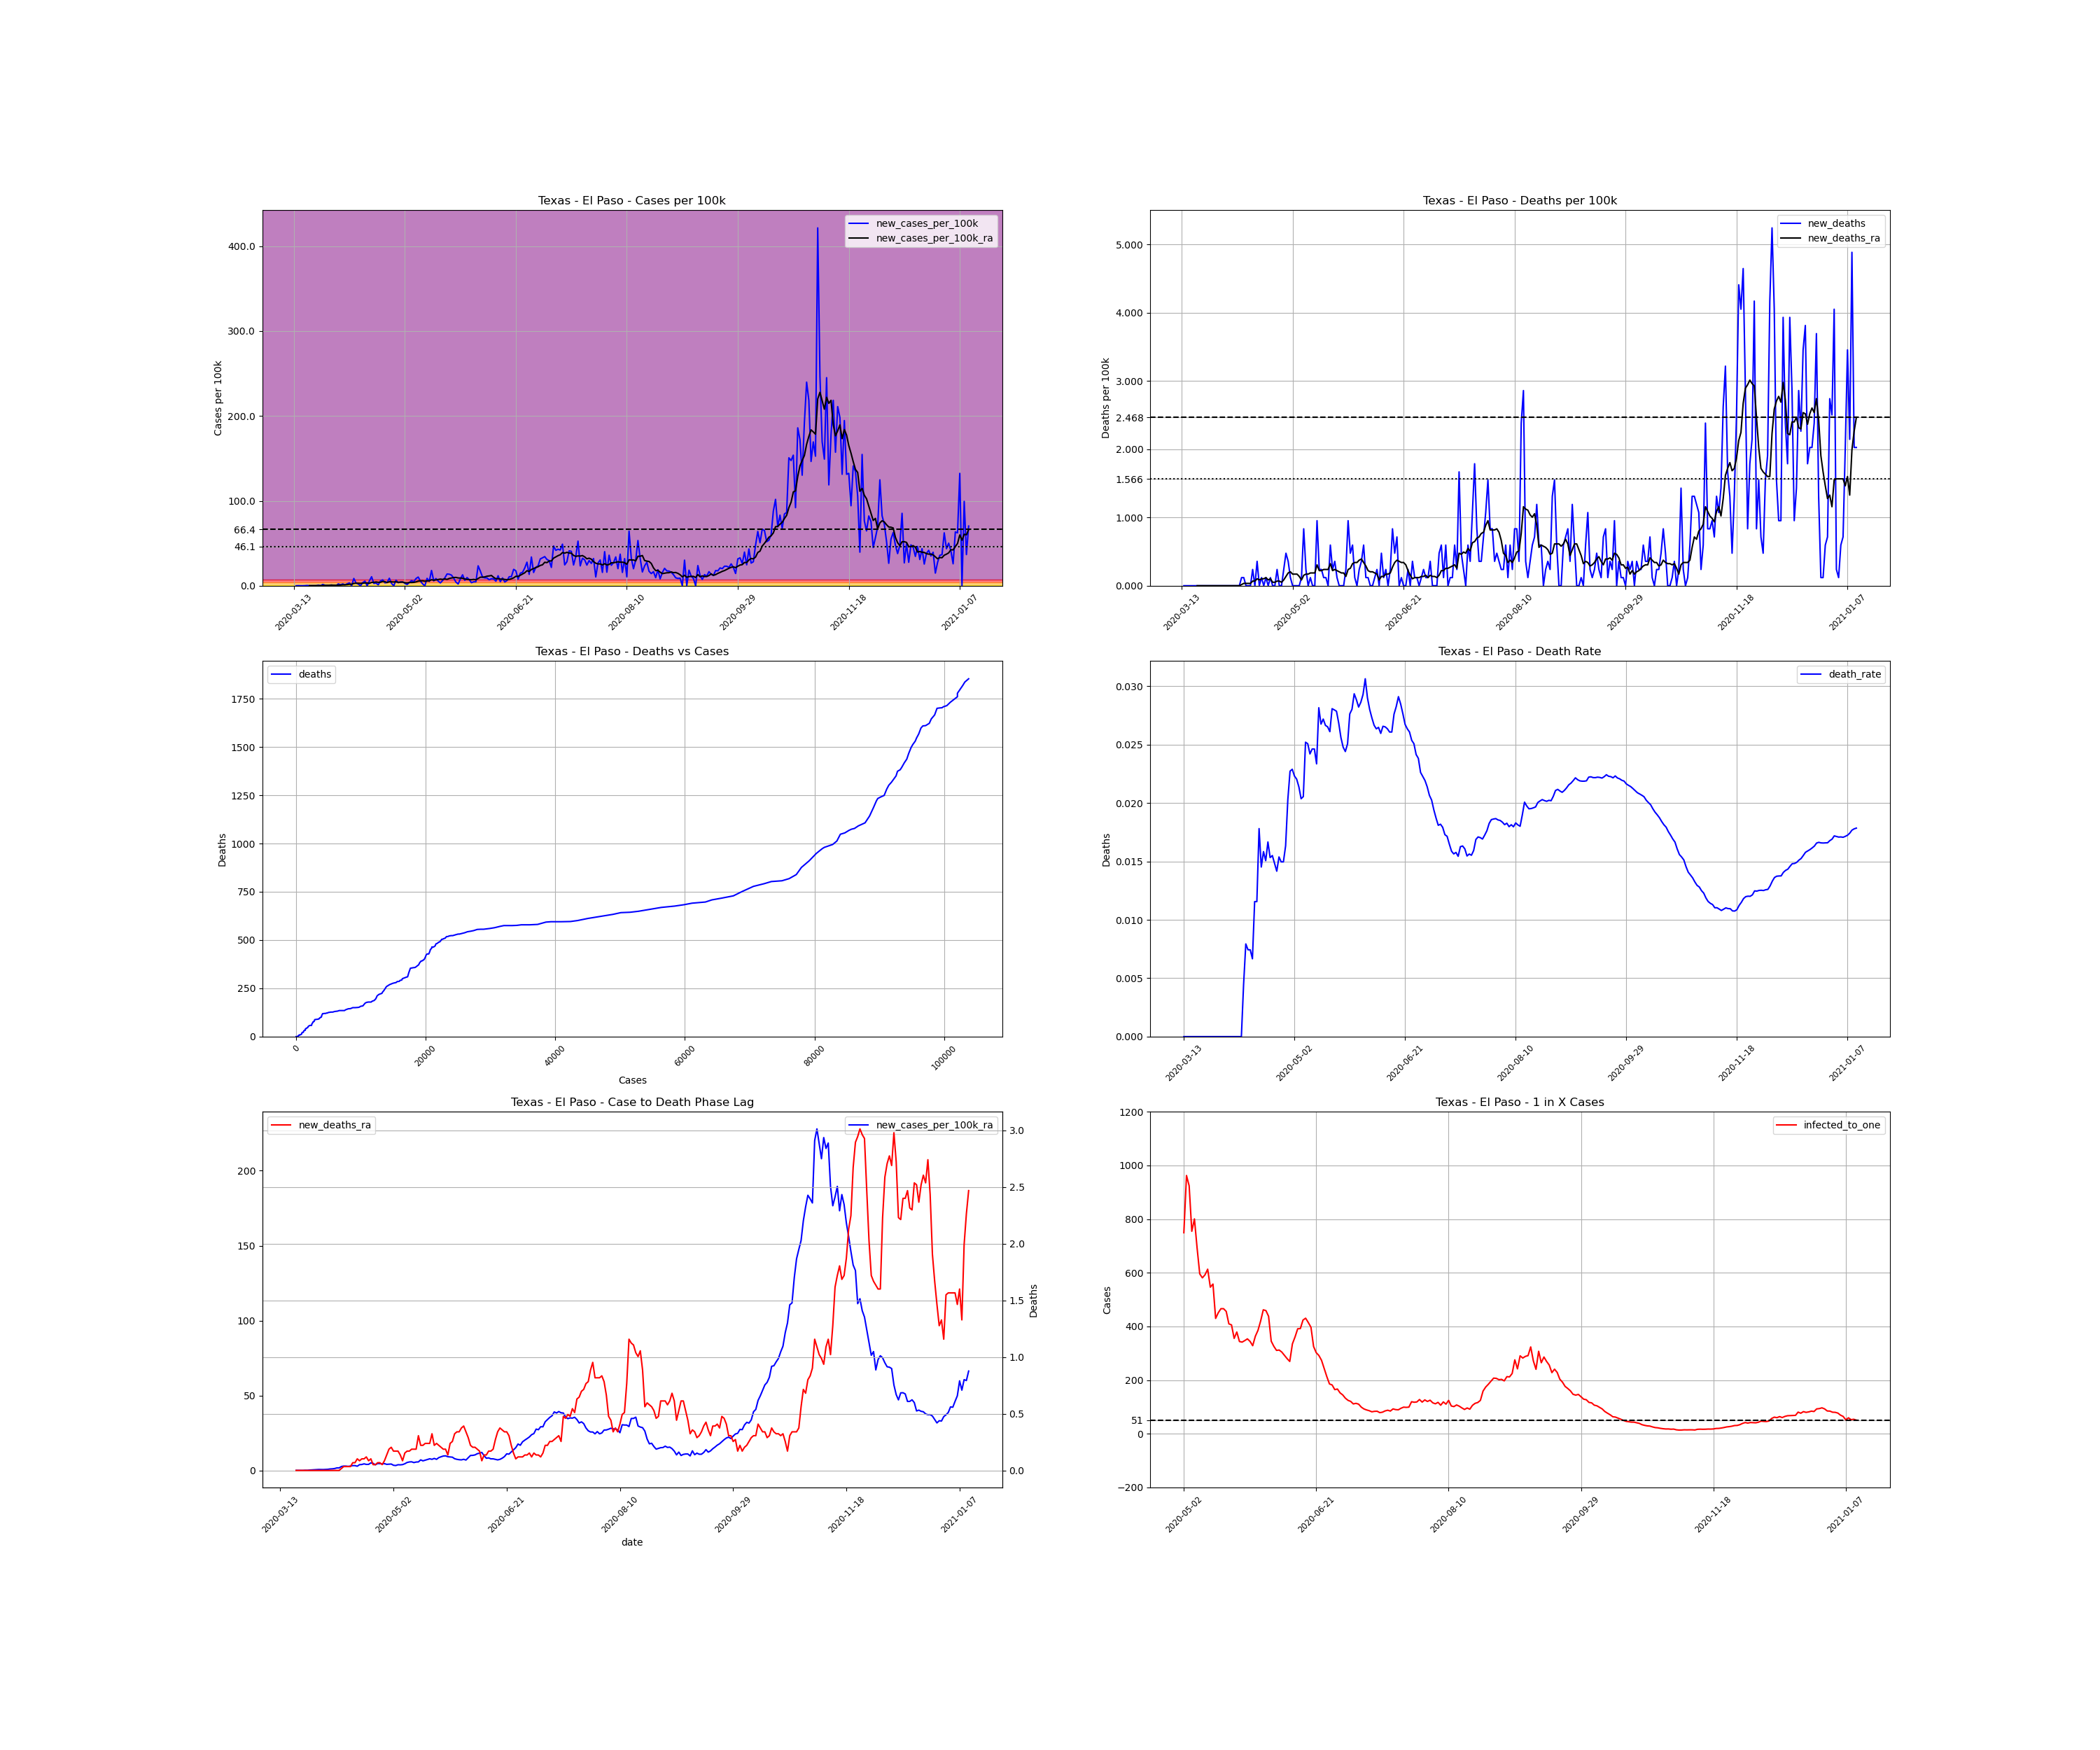

The table this chart was drawn from, first rows:
, date, county, state, fips, cases, deaths, COUNTY, STNAME, CTYNAME, POPESTIMATE2019, cases_per_100k, deaths_per_100k, death_rate, new_cases, new_cases_per_100k, new_deaths, new_cases_per_100k_ra, new_deaths_ra, active_cases, infected_to_one
93093, 2020-03-13, El Paso, Texas, 48141, 1, 0.0, 141, Texas, El Paso, 839238, 0.1192, 0.0, 0.0, , , , , , , 
93094, 2020-03-14, El Paso, Texas, 48141, 1, 0.0, 141, Texas, El Paso, 839238, 0.1192, 0.0, 0.0, 0.0, 0.0, 0.0, , , , 
93095, 2020-03-15, El Paso, Texas, 48141, 2, 0.0, 141, Texas, El Paso, 839238, 0.2383, 0.0, 0.0, 1.0, 0.1192, 0.0, , , , 
93096, 2020-03-16, El Paso, Texas, 48141, 2, 0.0, 141, Texas, El Paso, 839238, 0.2383, 0.0, 0.0, 0.0, 0.0, 0.0, , , , 
93097, 2020-03-17, El Paso, Texas, 48141, 2, 0.0, 141, Texas, El Paso, 839238, 0.2383, 0.0, 0.0, 0.0, 0.0, 0.0, , , , 
93098, 2020-03-18, El Paso, Texas, 48141, 3, 0.0, 141, Texas, El Paso, 839238, 0.3575, 0.0, 0.0, 1.0, 0.1192, 0.0, , , , 
93099, 2020-03-19, El Paso, Texas, 48141, 6, 0.0, 141, Texas, El Paso, 839238, 0.7149, 0.0, 0.0, 3.0, 0.3575, 0.0, , , , 
93100, 2020-03-20, El Paso, Texas, 48141, 6, 0.0, 141, Texas, El Paso, 839238, 0.7149, 0.0, 0.0, 0.0, 0.0, 0.0, 0.08511, 0.0, , 
93101, 2020-03-21, El Paso, Texas, 48141, 6, 0.0, 141, Texas, El Paso, 839238, 0.7149, 0.0, 0.0, 0.0, 0.0, 0.0, 0.08511, 0.0, 5.0, 41962
93102, 2020-03-22, El Paso, Texas, 48141, 6, 0.0, 141, Texas, El Paso, 839238, 0.7149, 0.0, 0.0, 0.0, 0.0, 0.0, 0.06809, 0.0, 5.0, 41962
93103, 2020-03-23, El Paso, Texas, 48141, 6, 0.0, 141, Texas, El Paso, 839238, 0.7149, 0.0, 0.0, 0.0, 0.0, 0.0, 0.06809, 0.0, 4.0, 52452
93104, 2020-03-24, El Paso, Texas, 48141, 12, 0.0, 141, Texas, El Paso, 839238, 1.43, 0.0, 0.0, 6.0, 0.7149, 0.0, 0.1702, 0.0, 10.0, 20981
93105, 2020-03-25, El Paso, Texas, 48141, 12, 0.0, 141, Texas, El Paso, 839238, 1.43, 0.0, 0.0, 0.0, 0.0, 0.0, 0.1532, 0.0, 10.0, 20981
93106, 2020-03-26, El Paso, Texas, 48141, 25, 0.0, 141, Texas, El Paso, 839238, 2.979, 0.0, 0.0, 13.0, 1.549, 0.0, 0.3234, 0.0, 22.0, 9537
93107, 2020-03-27, El Paso, Texas, 48141, 30, 0.0, 141, Texas, El Paso, 839238, 3.575, 0.0, 0.0, 5.0, 0.5958, 0.0, 0.4085, 0.0, 24.0, 8742
93108, 2020-03-28, El Paso, Texas, 48141, 35, 0.0, 141, Texas, El Paso, 839238, 4.17, 0.0, 0.0, 5.0, 0.5958, 0.0, 0.4936, 0.0, 29.0, 7235
93109, 2020-03-29, El Paso, Texas, 48141, 40, 0.0, 141, Texas, El Paso, 839238, 4.766, 0.0, 0.0, 5.0, 0.5958, 0.0, 0.5788, 0.0, 34.0, 6171
93110, 2020-03-30, El Paso, Texas, 48141, 47, 0.0, 141, Texas, El Paso, 839238, 5.6, 0.0, 0.0, 7.0, 0.8341, 0.0, 0.6979, 0.0, 41.0, 5117
93111, 2020-03-31, El Paso, Texas, 48141, 50, 0.0, 141, Texas, El Paso, 839238, 5.958, 0.0, 0.0, 3.0, 0.3575, 0.0, 0.6468, 0.0, 44.0, 4768
93112, 2020-04-01, El Paso, Texas, 48141, 50, 0.0, 141, Texas, El Paso, 839238, 5.958, 0.0, 0.0, 0.0, 0.0, 0.0, 0.6468, 0.0, 38.0, 5521
93113, 2020-04-02, El Paso, Texas, 48141, 68, 0.0, 141, Texas, El Paso, 839238, 8.103, 0.0, 0.0, 18.0, 2.145, 0.0, 0.732, 0.0, 56.0, 3747
93114, 2020-04-03, El Paso, Texas, 48141, 78, 0.0, 141, Texas, El Paso, 839238, 9.294, 0.0, 0.0, 10.0, 1.192, 0.0, 0.8171, 0.0, 53.0, 3959
93115, 2020-04-04, El Paso, Texas, 48141, 96, 0.0, 141, Texas, El Paso, 839238, 11.44, 0.0, 0.0, 18.0, 2.145, 0.0, 1.038, 0.0, 66.0, 3179
93116, 2020-04-05, El Paso, Texas, 48141, 106, 0.0, 141, Texas, El Paso, 839238, 12.63, 0.0, 0.0, 10.0, 1.192, 0.0, 1.123, 0.0, 71.0, 2955
93117, 2020-04-06, El Paso, Texas, 48141, 125, 0.0, 141, Texas, El Paso, 839238, 14.89, 0.0, 0.0, 19.0, 2.264, 0.0, 1.328, 0.0, 85.0, 2468
93118, 2020-04-07, El Paso, Texas, 48141, 153, 0.0, 141, Texas, El Paso, 839238, 18.23, 0.0, 0.0, 28.0, 3.336, 0.0, 1.753, 0.0, 106.0, 1979
93119, 2020-04-08, El Paso, Texas, 48141, 153, 0.0, 141, Texas, El Paso, 839238, 18.23, 0.0, 0.0, 0.0, 0.0, 0.0, 1.753, 0.0, 103.0, 2037
93120, 2020-04-09, El Paso, Texas, 48141, 225, 1.0, 141, Texas, El Paso, 839238, 26.81, 0.1192, 0.004444, 72.0, 8.579, 0.1192, 2.672, 0.01702, 175.0, 1199
93121, 2020-04-10, El Paso, Texas, 48141, 252, 2.0, 141, Texas, El Paso, 839238, 30.03, 0.2383, 0.007937, 27.0, 3.217, 0.1192, 2.962, 0.03404, 184.0, 1140
93122, 2020-04-11, El Paso, Texas, 48141, 269, 2.0, 141, Texas, El Paso, 839238, 32.05, 0.2383, 0.007435, 17.0, 2.026, 0.0, 2.945, 0.03404, 191.0, 1098
93123, 2020-04-12, El Paso, Texas, 48141, 269, 2.0, 141, Texas, El Paso, 839238, 32.05, 0.2383, 0.007435, 0.0, 0.0, 0.0, 2.775, 0.03404, 173.0, 1213
93124, 2020-04-13, El Paso, Texas, 48141, 300, 2.0, 141, Texas, El Paso, 839238, 35.75, 0.2383, 0.006667, 31.0, 3.694, 0.0, 2.979, 0.03404, 194.0, 1081
93125, 2020-04-14, El Paso, Texas, 48141, 346, 4.0, 141, Texas, El Paso, 839238, 41.23, 0.4766, 0.01156, 46.0, 5.481, 0.2383, 3.285, 0.06809, 221.0, 949.4
93126, 2020-04-15, El Paso, Texas, 48141, 346, 4.0, 141, Texas, El Paso, 839238, 41.23, 0.4766, 0.01156, 0.0, 0.0, 0.0, 3.285, 0.06809, 193.0, 1087
93127, 2020-04-16, El Paso, Texas, 48141, 393, 7.0, 141, Texas, El Paso, 839238, 46.83, 0.8341, 0.01781, 47.0, 5.6, 0.3575, 2.86, 0.1021, 240.0, 874.2
93128, 2020-04-17, El Paso, Texas, 48141, 482, 7.0, 141, Texas, El Paso, 839238, 57.43, 0.8341, 0.01452, 89.0, 10.6, 0.0, 3.915, 0.08511, 257.0, 816.4
93129, 2020-04-18, El Paso, Texas, 48141, 505, 8.0, 141, Texas, El Paso, 839238, 60.17, 0.9532, 0.01584, 23.0, 2.741, 0.1192, 4.017, 0.1021, 253.0, 829.3
93130, 2020-04-19, El Paso, Texas, 48141, 531, 8.0, 141, Texas, El Paso, 839238, 63.27, 0.9532, 0.01507, 26.0, 3.098, 0.0, 4.46, 0.1021, 262.0, 800.8
93131, 2020-04-20, El Paso, Texas, 48141, 540, 9.0, 141, Texas, El Paso, 839238, 64.34, 1.072, 0.01667, 9.0, 1.072, 0.1192, 4.085, 0.1192, 271.0, 774.2
93132, 2020-04-21, El Paso, Texas, 48141, 587, 9.0, 141, Texas, El Paso, 839238, 69.94, 1.072, 0.01533, 47.0, 5.6, 0.0, 4.102, 0.08511, 287.0, 731
93133, 2020-04-22, El Paso, Texas, 48141, 645, 10.0, 141, Texas, El Paso, 839238, 76.86, 1.192, 0.0155, 58.0, 6.911, 0.1192, 5.09, 0.1021, 299.0, 701.7
93134, 2020-04-23, El Paso, Texas, 48141, 674, 10.0, 141, Texas, El Paso, 839238, 80.31, 1.192, 0.01484, 29.0, 3.456, 0.0, 4.783, 0.05107, 328.0, 639.7
93135, 2020-04-24, El Paso, Texas, 48141, 706, 10.0, 141, Texas, El Paso, 839238, 84.12, 1.192, 0.01416, 32.0, 3.813, 0.0, 3.813, 0.05107, 313.0, 670.3
93136, 2020-04-25, El Paso, Texas, 48141, 780, 12.0, 141, Texas, El Paso, 839238, 92.94, 1.43, 0.01538, 74.0, 8.818, 0.2383, 4.681, 0.06809, 298.0, 704.1
93137, 2020-04-26, El Paso, Texas, 48141, 802, 12.0, 141, Texas, El Paso, 839238, 95.56, 1.43, 0.01496, 22.0, 2.621, 0.0, 4.613, 0.06809, 297.0, 706.4
93138, 2020-04-27, El Paso, Texas, 48141, 802, 12.0, 141, Texas, El Paso, 839238, 95.56, 1.43, 0.01496, 0.0, 0.0, 0.0, 4.46, 0.05107, 271.0, 774.2
93139, 2020-04-28, El Paso, Texas, 48141, 857, 14.0, 141, Texas, El Paso, 839238, 102.1, 1.668, 0.01634, 55.0, 6.554, 0.2383, 4.596, 0.08511, 317.0, 661.9
93140, 2020-04-29, El Paso, Texas, 48141, 887, 18.0, 141, Texas, El Paso, 839238, 105.7, 2.145, 0.02029, 30.0, 3.575, 0.4766, 4.119, 0.1362, 300.0, 699.4
93141, 2020-04-30, El Paso, Texas, 48141, 924, 21.0, 141, Texas, El Paso, 839238, 110.1, 2.502, 0.02273, 37.0, 4.409, 0.3575, 4.256, 0.1872, 279.0, 752
93142, 2020-05-01, El Paso, Texas, 48141, 961, 22.0, 141, Texas, El Paso, 839238, 114.5, 2.621, 0.02289, 37.0, 4.409, 0.1192, 4.341, 0.2043, 287.0, 731
93143, 2020-05-02, El Paso, Texas, 48141, 986, 22.0, 141, Texas, El Paso, 839238, 117.5, 2.621, 0.02231, 25.0, 2.979, 0.0, 3.507, 0.1702, 280.0, 749.3
93144, 2020-05-03, El Paso, Texas, 48141, 998, 22.0, 141, Texas, El Paso, 839238, 118.9, 2.621, 0.02204, 12.0, 1.43, 0.0, 3.336, 0.1702, 218.0, 962.4
93145, 2020-05-04, El Paso, Texas, 48141, 1029, 22.0, 141, Texas, El Paso, 839238, 122.6, 2.621, 0.02138, 31.0, 3.694, 0.0, 3.864, 0.1702, 227.0, 924.3
93146, 2020-05-05, El Paso, Texas, 48141, 1080, 22.0, 141, Texas, El Paso, 839238, 128.7, 2.621, 0.02037, 51.0, 6.077, 0.0, 3.796, 0.1362, 278.0, 754.7
93147, 2020-05-06, El Paso, Texas, 48141, 1119, 23.0, 141, Texas, El Paso, 839238, 133.3, 2.741, 0.02055, 39.0, 4.647, 0.1192, 3.949, 0.08511, 262.0, 800.8
93148, 2020-05-07, El Paso, Texas, 48141, 1190, 30.0, 141, Texas, El Paso, 839238, 141.8, 3.575, 0.02521, 71.0, 8.46, 0.8341, 4.528, 0.1532, 303.0, 692.4
93149, 2020-05-08, El Paso, Texas, 48141, 1276, 32.0, 141, Texas, El Paso, 839238, 152, 3.813, 0.02508, 86.0, 10.25, 0.2383, 5.362, 0.1702, 352.0, 596
93150, 2020-05-09, El Paso, Texas, 48141, 1322, 32.0, 141, Texas, El Paso, 839238, 157.5, 3.813, 0.02421, 46.0, 5.481, 0.0, 5.719, 0.1702, 361.0, 581.2
93151, 2020-05-10, El Paso, Texas, 48141, 1340, 33.0, 141, Texas, El Paso, 839238, 159.7, 3.932, 0.02463, 18.0, 2.145, 0.1192, 5.822, 0.1872, 354.0, 592.7
93152, 2020-05-11, El Paso, Texas, 48141, 1340, 33.0, 141, Texas, El Paso, 839238, 159.7, 3.932, 0.02463, 0.0, 0.0, 0.0, 5.294, 0.1872, 342.0, 613.5
... 245 more rows
